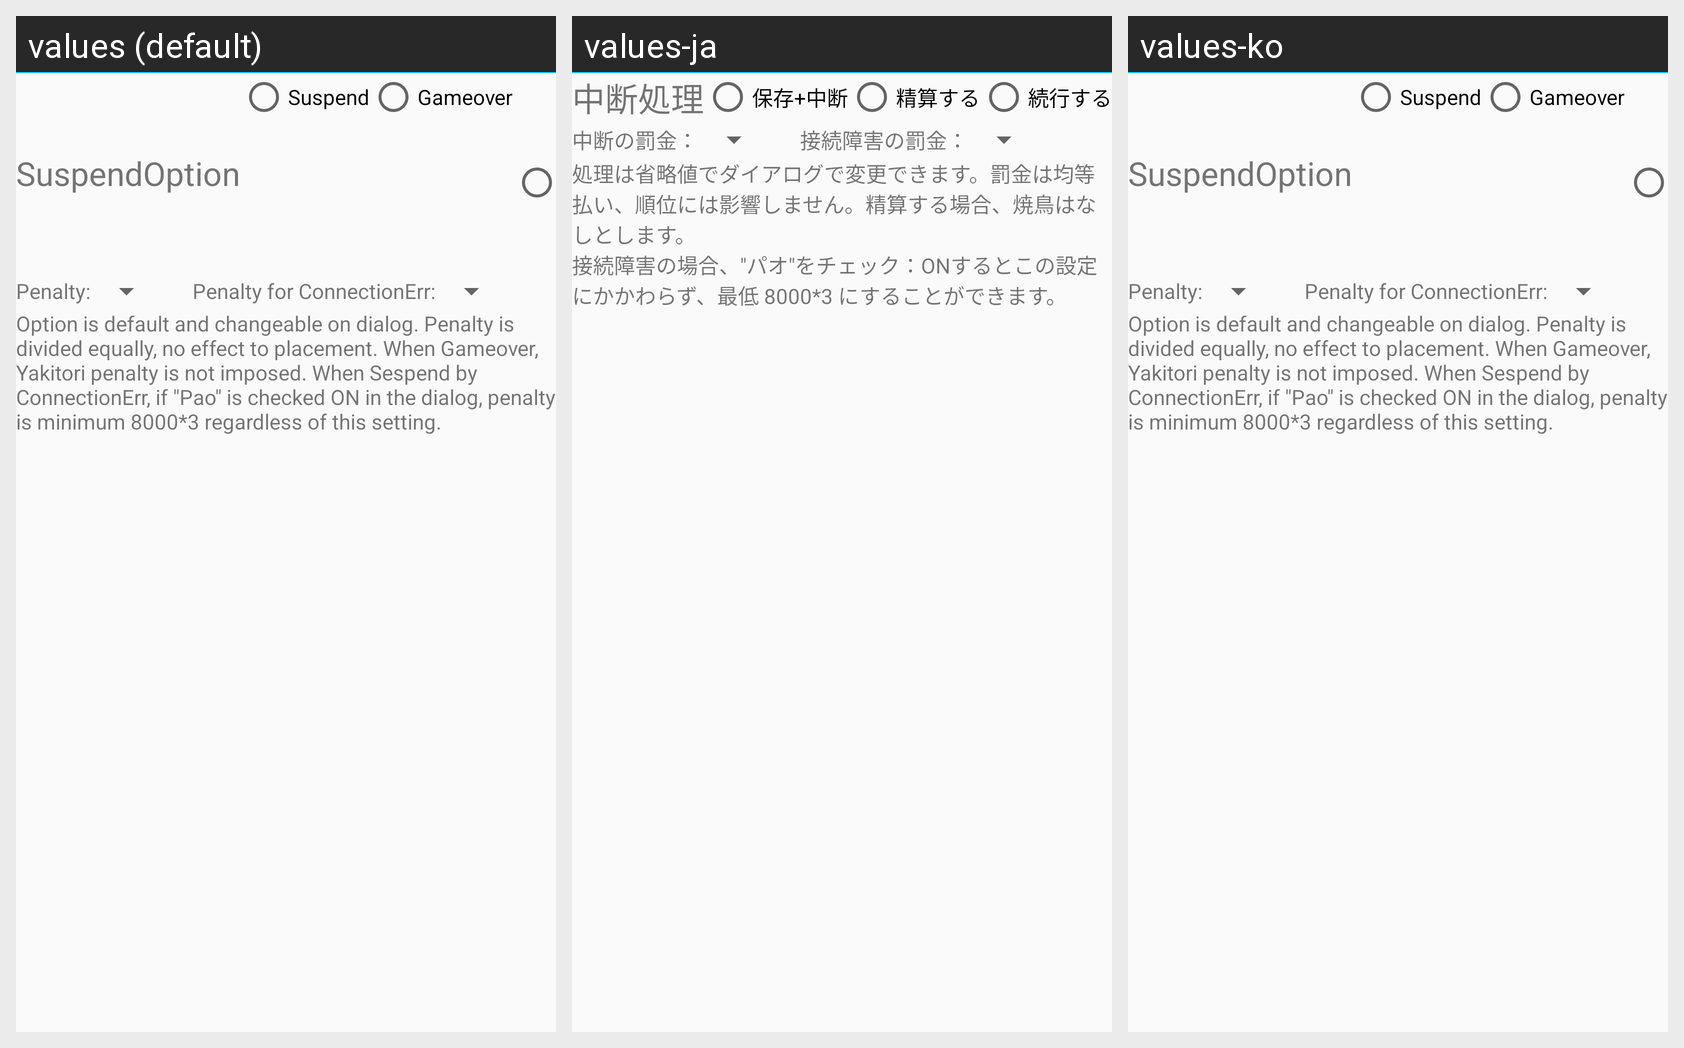

Here is an Android app screen in its default locale and in the app's own translations. Write out the translated-string differences for the strings that appear on this screen.
Android screen res/layout/setting_rule_ope_suspend.xml rendered under 3 locales, left to right: values (default), values-ja, values-ko. Device: Nexus 5 (rendered at 1080×1920; each locale shown at half size, 540×960, under a caption strip naming it); theme AppTheme.NoActionBar.
Strings drawn on this screen, with the default value and each locale's value (text and hints the layout hard-codes, and strings that could not be matched under every locale, appear in the picture but are not listed):

Label_SuspendOption
  values: SuspendOption
  values-ja: 中断処理
  values-ko: SuspendOption  [not translated; the default value is used]

Label_SuspendOptionSuspend
  values: Suspend
  values-ja: 保存+中断
  values-ko: Suspend  [not translated; the default value is used]

Label_SuspendOptionGameover
  values: Gameover
  values-ja: 精算する
  values-ko: Gameover  [not translated; the default value is used]

Label_SuspendPenalty
  values: Penalty:
  values-ja: 中断の罰金：
  values-ko: Penalty:  [not translated; the default value is used]

Label_SuspendPenaltyIOErr
  values: Penalty for ConnectionErr:
  values-ja: 接続障害の罰金：
  values-ko: Penalty for ConnectionErr:  [not translated; the default value is used]

Desc_SuspendPenalty
  values: Option is default and changeable on dialog. Penalty is divided equally, no effect to placement. When Gameover, Yakitori penalty is not imposed. When Sespend by ConnectionErr, if "Pao" is checked ON in the dialog, penalty is minimum 8000*3 regardless of this setting.
  values-ja: 処理は省略値でダイアログで変更できます。罰金は均等払い、順位には影響しません。精算する場合、焼鳥はなしとします。
      接続障害の場合、"パオ"をチェック：ONするとこの設定にかかわらず、最低 8000*3 にすることができます。
  values-ko: Option is default and changeable on dialog. Penalty is divided equally, no effect to placement. When Gameover, Yakitori penalty is not imposed. When Sespend by ConnectionErr, if "Pao" is checked ON in the dialog, penalty is minimum 8000*3 regardless of this setting.  [not translated; the default value is used]
